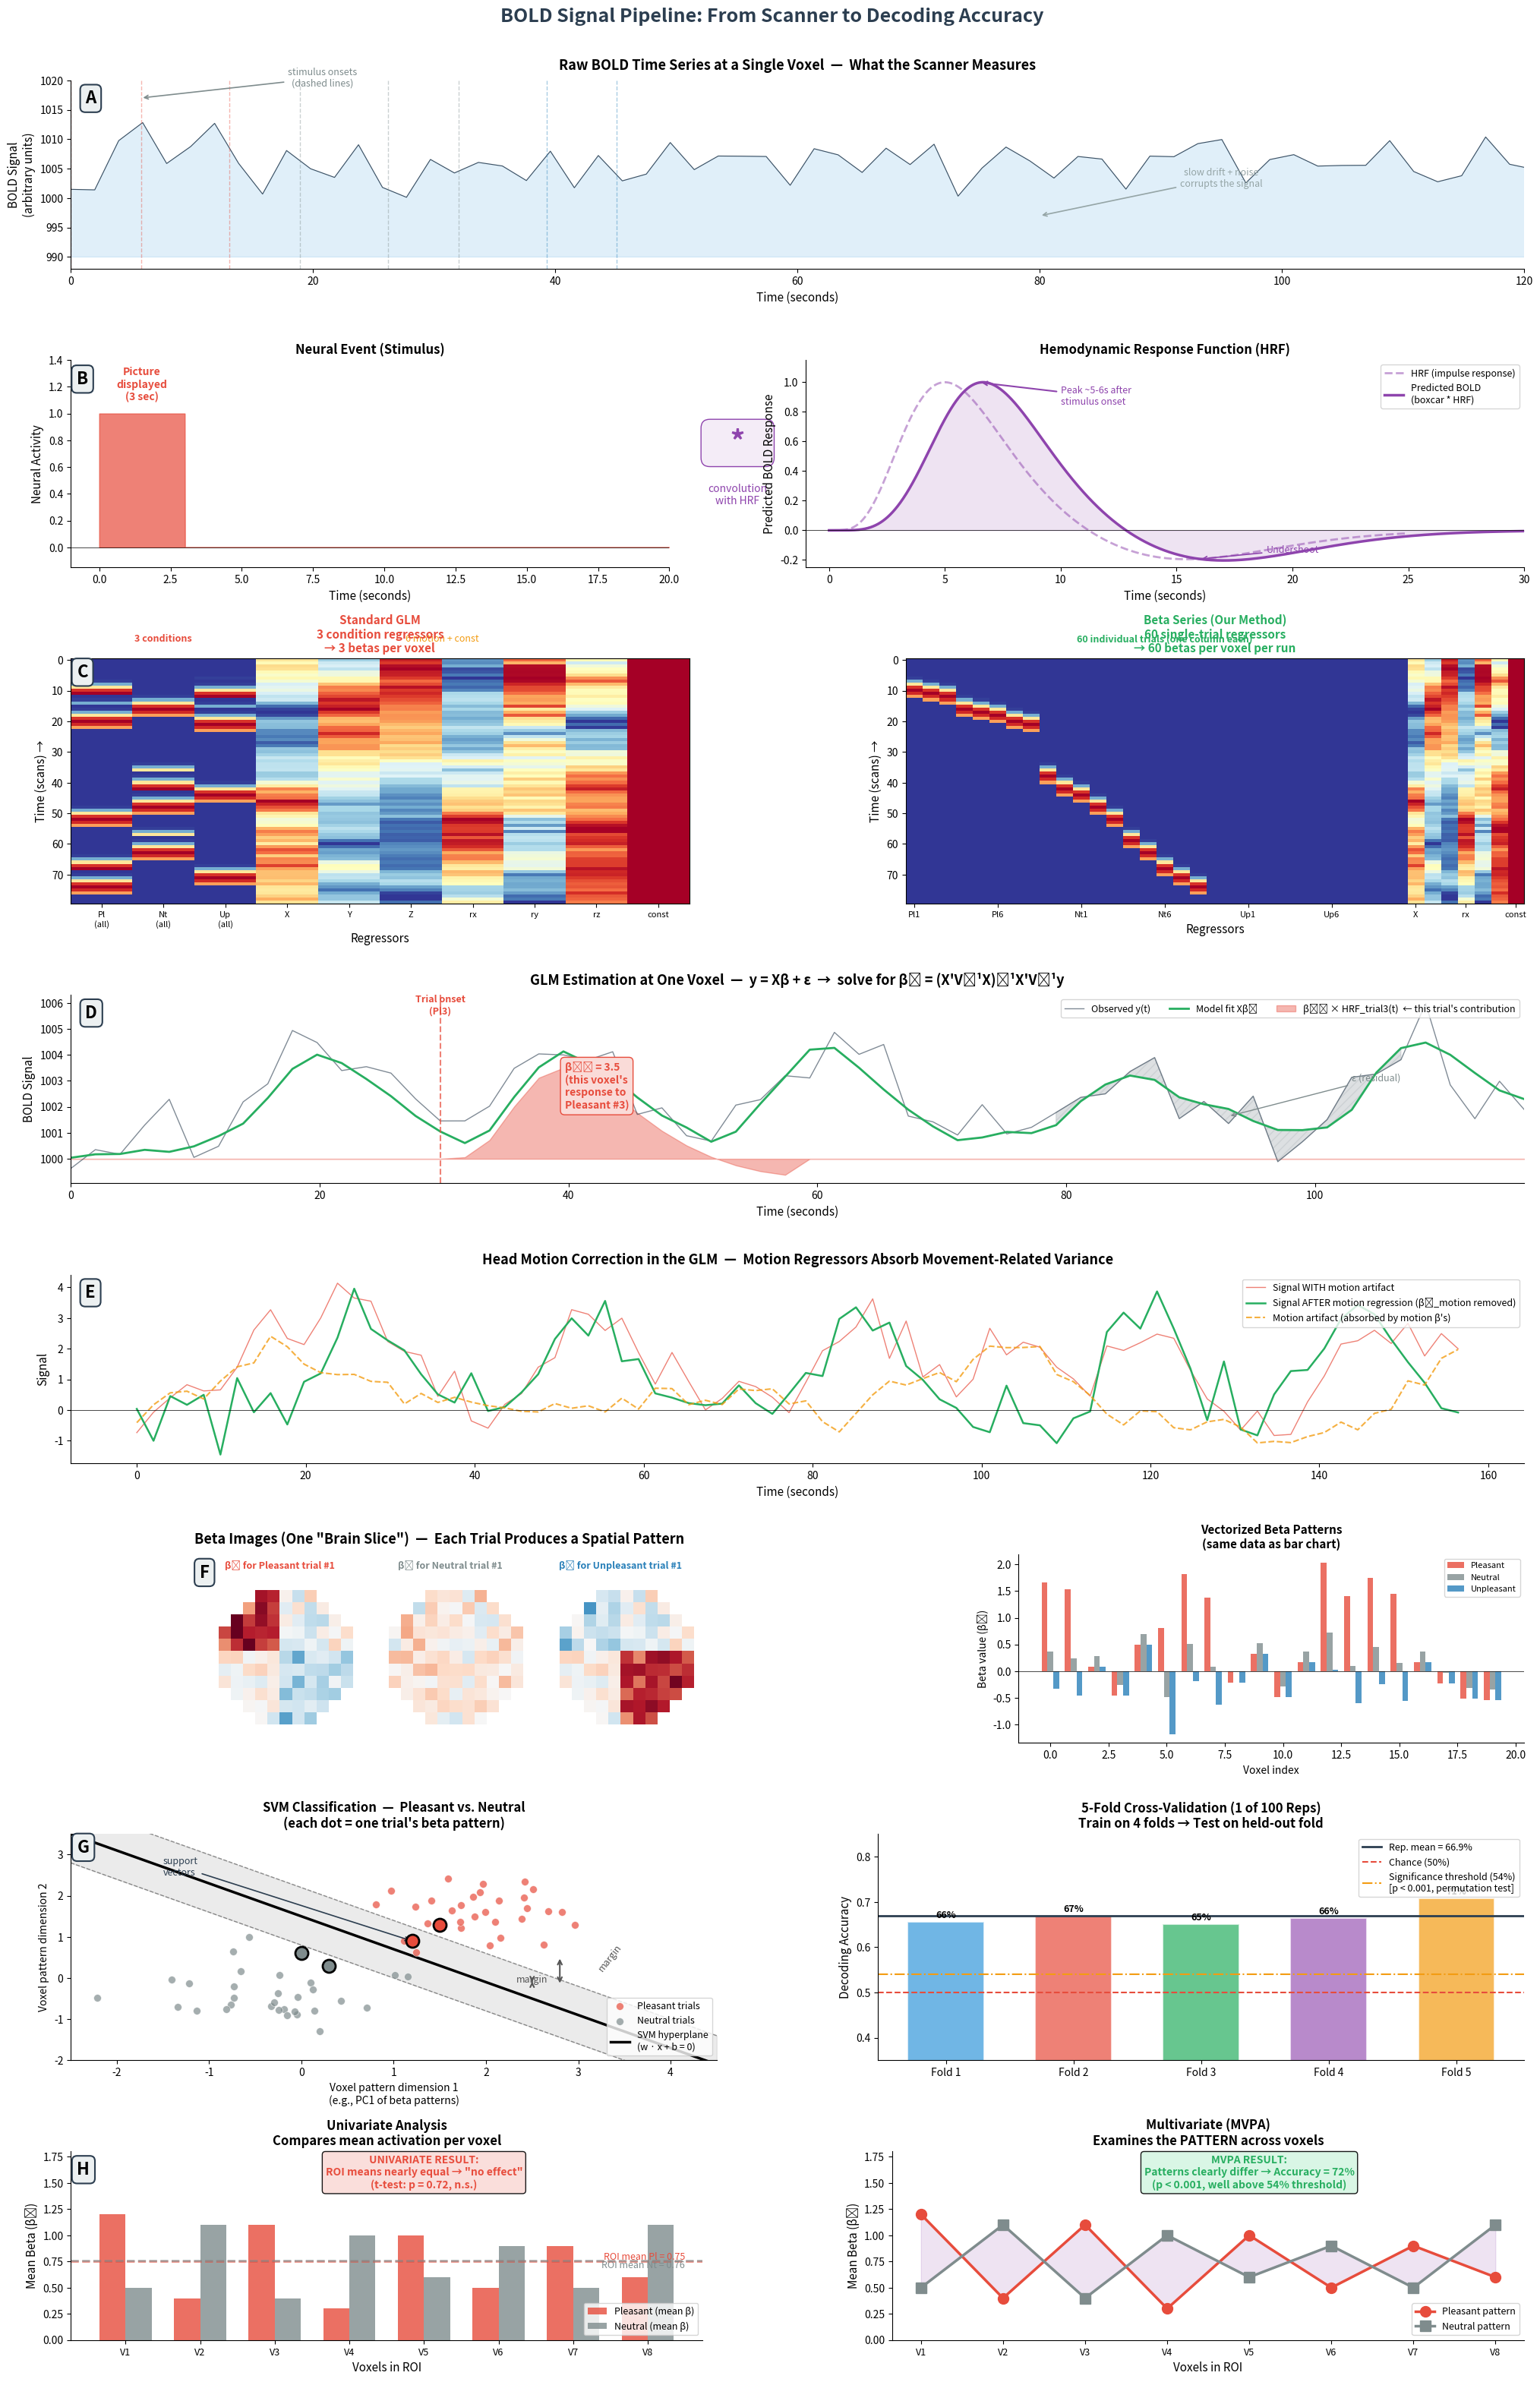

Here is the Python script that generated this plot: (Note: this script raises an exception after producing the figure.)
"""
BOLD Signal Pipeline Visualization
===================================
Generates an educational figure showing the complete journey from
raw BOLD signal → HRF convolution → GLM design matrix → beta estimation
→ beta patterns → SVM classification.

Based on the methodology in Bo et al. (2021).
"""

import numpy as np
import matplotlib.pyplot as plt
import matplotlib.gridspec as gridspec
from matplotlib.patches import FancyArrowPatch
from scipy.stats import norm

np.random.seed(42)

# ── Simulation parameters (matching our experiment) ──
TR = 1.98          # seconds
n_scans = 206      # per run
n_trials = 60      # per run (20 Pl + 20 Nt + 20 Up)
stim_dur = 3.0     # seconds
time = np.arange(n_scans) * TR  # time axis in seconds

# ── Figure setup ──
fig = plt.figure(figsize=(22, 32))
fig.patch.set_facecolor('white')

# Main grid: 8 rows
gs_main = gridspec.GridSpec(8, 1, hspace=0.45, top=0.96, bottom=0.03,
                            left=0.08, right=0.95,
                            height_ratios=[1, 1.1, 1.3, 1.0, 1.0, 1.0, 1.2, 1.0])

colors = {
    'Pl': '#E74C3C',   # red
    'Nt': '#7F8C8D',   # gray
    'Up': '#2980B9',   # blue
    'hrf': '#8E44AD',  # purple
    'motion': '#F39C12', # orange
    'noise': '#BDC3C7',
    'fit': '#27AE60',  # green
    'arrow': '#2C3E50',
}

panel_label_props = dict(fontsize=16, fontweight='bold', va='top', ha='left',
                         bbox=dict(boxstyle='round,pad=0.3', facecolor='#ECF0F1',
                                   edgecolor='#2C3E50', linewidth=1.5))

# ════════════════════════════════════════════════════════════
# PANEL A: Raw BOLD signal at a single voxel
# ════════════════════════════════════════════════════════════
ax_a = fig.add_subplot(gs_main[0])

# Generate realistic-looking BOLD signal
# slow drift + neural responses + noise
drift = 2 * np.sin(2 * np.pi * time / 300)  # slow scanner drift
noise = np.random.randn(n_scans) * 3

# Generate random trial onsets (in scans) for one run
iti_choices = [2800, 4300]  # ms
onset_times_ms = []
t_ms = 0
for _ in range(n_trials):
    onset_times_ms.append(t_ms)
    t_ms += stim_dur * 1000 + np.random.choice(iti_choices)
onset_scans = np.array(onset_times_ms) / 1000.0 / TR
onset_scans = onset_scans[onset_scans < n_scans - 5]

# Simple HRF for simulation
def hrf(t):
    """Double-gamma HRF"""
    from scipy.stats import gamma as gamma_dist
    h = gamma_dist.pdf(t, 6, scale=1) - 0.35 * gamma_dist.pdf(t, 16, scale=1)
    return h / np.max(h)

hrf_t = np.arange(0, 25, TR)
hrf_kernel = hrf(hrf_t)

# Create neural signal
neural = np.zeros(n_scans)
for ons in onset_scans:
    idx = int(round(ons))
    if idx < n_scans:
        neural[idx] = 1

# Convolve with HRF
bold_response = np.convolve(neural, hrf_kernel)[:n_scans] * 8
raw_bold = 1000 + bold_response + drift + noise  # baseline ~1000

ax_a.plot(time, raw_bold, color='#2C3E50', linewidth=0.8, alpha=0.9)
ax_a.fill_between(time, 990, raw_bold, alpha=0.15, color='#3498DB')

# Mark a few trial onsets
for i, ons in enumerate(onset_scans[:8]):
    t_onset = ons * TR
    ax_a.axvline(t_onset, color=colors['Pl'] if i < 3 else colors['Nt'] if i < 6 else colors['Up'],
                 alpha=0.4, linewidth=1, linestyle='--')

ax_a.set_xlabel('Time (seconds)', fontsize=11)
ax_a.set_ylabel('BOLD Signal\n(arbitrary units)', fontsize=11)
ax_a.set_xlim(0, 120)  # show first ~60s for clarity
ax_a.set_ylim(988, 1020)
ax_a.text(0.01, 0.95, 'A', transform=ax_a.transAxes, **panel_label_props)
ax_a.set_title('Raw BOLD Time Series at a Single Voxel  —  What the Scanner Measures',
               fontsize=13, fontweight='bold', pad=10)
ax_a.annotate('stimulus onsets\n(dashed lines)', xy=(onset_scans[1]*TR, 1017),
              fontsize=9, ha='center', color='#7F8C8D',
              arrowprops=dict(arrowstyle='->', color='#7F8C8D', lw=1.2),
              xytext=(onset_scans[1]*TR + 15, 1019))
ax_a.annotate('slow drift + noise\ncorrupts the signal', xy=(80, 997),
              fontsize=9, ha='center', color='#95A5A6',
              arrowprops=dict(arrowstyle='->', color='#95A5A6', lw=1.2),
              xytext=(95, 1002))
ax_a.spines['top'].set_visible(False)
ax_a.spines['right'].set_visible(False)

# ════════════════════════════════════════════════════════════
# PANEL B: The Hemodynamic Response Function (HRF)
# ════════════════════════════════════════════════════════════
gs_b = gridspec.GridSpecFromSubplotSpec(1, 3, subplot_spec=gs_main[1],
                                         width_ratios=[1, 0.15, 1.2], wspace=0.05)

# Left: neural event
ax_b1 = fig.add_subplot(gs_b[0])
t_neural = np.arange(0, 20, 0.01)
boxcar = np.zeros_like(t_neural)
boxcar[(t_neural >= 0) & (t_neural <= 3)] = 1

ax_b1.fill_between(t_neural, 0, boxcar, color=colors['Pl'], alpha=0.7, label='Neural activity\n(3s stimulus)')
ax_b1.set_xlabel('Time (seconds)', fontsize=11)
ax_b1.set_ylabel('Neural Activity', fontsize=11)
ax_b1.set_ylim(-0.15, 1.4)
ax_b1.set_xlim(-1, 20)
ax_b1.text(1.5, 1.1, 'Picture\ndisplayed\n(3 sec)', ha='center', fontsize=10, color=colors['Pl'],
           fontweight='bold')
ax_b1.axhline(0, color='black', linewidth=0.5)
ax_b1.text(0.01, 0.95, 'B', transform=ax_b1.transAxes, **panel_label_props)
ax_b1.set_title('Neural Event (Stimulus)', fontsize=12, fontweight='bold')
ax_b1.spines['top'].set_visible(False)
ax_b1.spines['right'].set_visible(False)

# Middle: convolution arrow
ax_arrow = fig.add_subplot(gs_b[1])
ax_arrow.set_xlim(0, 1)
ax_arrow.set_ylim(0, 1)
ax_arrow.text(0.5, 0.6, '   *   ', fontsize=28, ha='center', va='center',
              fontweight='bold', color=colors['hrf'],
              bbox=dict(boxstyle='round,pad=0.3', facecolor='#F4ECF7', edgecolor=colors['hrf']))
ax_arrow.text(0.5, 0.35, 'convolution\nwith HRF', fontsize=10, ha='center', va='center',
              color=colors['hrf'], fontstyle='italic')
ax_arrow.axis('off')

# Right: HRF and resulting predicted BOLD
ax_b2 = fig.add_subplot(gs_b[2])
t_hrf = np.arange(0, 25, 0.01)
hrf_vals = hrf(t_hrf)

# Also show the convolution result (boxcar * HRF)
t_conv = np.arange(0, 35, 0.01)
boxcar_fine = np.zeros_like(t_conv)
boxcar_fine[(t_conv >= 0) & (t_conv <= 3)] = 1
hrf_fine = hrf(t_conv)
convolved = np.convolve(boxcar_fine, hrf_fine)[:len(t_conv)] * 0.01  # scale by dt
convolved = convolved / np.max(convolved)  # normalize

ax_b2.plot(t_hrf, hrf_vals, color=colors['hrf'], linewidth=2, linestyle='--',
           alpha=0.5, label='HRF (impulse response)')
ax_b2.plot(t_conv, convolved, color=colors['hrf'], linewidth=2.5,
           label='Predicted BOLD\n(boxcar * HRF)')
ax_b2.fill_between(t_conv, 0, convolved, alpha=0.15, color=colors['hrf'])
ax_b2.axhline(0, color='black', linewidth=0.5)

ax_b2.annotate('Peak ~5-6s after\nstimulus onset', xy=(6.5, convolved[650]),
               fontsize=9, ha='left',
               arrowprops=dict(arrowstyle='->', color=colors['hrf'], lw=1.5),
               xytext=(10, 0.85), color=colors['hrf'])
ax_b2.annotate('Undershoot', xy=(16, convolved[1600]),
               fontsize=9, ha='center',
               arrowprops=dict(arrowstyle='->', color=colors['hrf'], lw=1.2),
               xytext=(20, -0.15), color=colors['hrf'])

ax_b2.set_xlabel('Time (seconds)', fontsize=11)
ax_b2.set_ylabel('Predicted BOLD Response', fontsize=11)
ax_b2.set_xlim(-1, 30)
ax_b2.set_ylim(-0.25, 1.15)
ax_b2.legend(fontsize=9, loc='upper right')
ax_b2.set_title('Hemodynamic Response Function (HRF)', fontsize=12, fontweight='bold')
ax_b2.spines['top'].set_visible(False)
ax_b2.spines['right'].set_visible(False)

# ════════════════════════════════════════════════════════════
# PANEL C: Design Matrix — Standard GLM vs Beta Series
# ════════════════════════════════════════════════════════════
gs_c = gridspec.GridSpecFromSubplotSpec(1, 2, subplot_spec=gs_main[2], wspace=0.35)

n_show = 80  # time points to show

# ── Standard GLM design matrix (3 condition regressors + motion) ──
ax_c1 = fig.add_subplot(gs_c[0])

# Create simplified design matrix for standard GLM
X_standard = np.zeros((n_show, 10))  # 3 conditions + 6 motion + constant
trial_indices_pl = np.sort(np.random.choice(range(5, n_show-10), 6, replace=False))
trial_indices_nt = np.sort(np.random.choice([x for x in range(5, n_show-10)
                                              if x not in trial_indices_pl], 6, replace=False))
trial_indices_up = np.sort(np.random.choice([x for x in range(5, n_show-10)
                                              if x not in trial_indices_pl
                                              and x not in trial_indices_nt], 6, replace=False))

for idx in trial_indices_pl:
    X_standard[idx:min(idx+8, n_show), 0] = hrf(np.arange(min(8, n_show-idx)))
for idx in trial_indices_nt:
    X_standard[idx:min(idx+8, n_show), 1] = hrf(np.arange(min(8, n_show-idx)))
for idx in trial_indices_up:
    X_standard[idx:min(idx+8, n_show), 2] = hrf(np.arange(min(8, n_show-idx)))

# motion regressors (smooth curves)
for m in range(6):
    X_standard[:, 3+m] = np.cumsum(np.random.randn(n_show) * 0.05)
X_standard[:, 9] = 1  # constant

# Normalize for display
X_disp = X_standard.copy()
for col in range(X_disp.shape[1]):
    if np.ptp(X_disp[:, col]) > 0:
        X_disp[:, col] = (X_disp[:, col] - X_disp[:, col].min()) / np.ptp(X_disp[:, col])

im1 = ax_c1.imshow(X_disp, aspect='auto', cmap='RdYlBu_r', interpolation='nearest')
ax_c1.set_xlabel('Regressors', fontsize=11)
ax_c1.set_ylabel('Time (scans) →', fontsize=11)
ax_c1.set_xticks(range(10))
ax_c1.set_xticklabels(['Pl\n(all)', 'Nt\n(all)', 'Up\n(all)',
                         'X', 'Y', 'Z', 'rx', 'ry', 'rz', 'const'], fontsize=8)
ax_c1.set_title('Standard GLM\n3 condition regressors\n→ 3 betas per voxel',
                fontsize=11, fontweight='bold', color='#E74C3C')

# Bracket annotations
ax_c1.annotate('', xy=(-0.5, -4), xytext=(2.5, -4),
               arrowprops=dict(arrowstyle='-', color=colors['Pl'], lw=2))
ax_c1.text(1, -6, '3 conditions', ha='center', fontsize=9, color=colors['Pl'], fontweight='bold')

ax_c1.annotate('', xy=(2.7, -4), xytext=(8.5, -4),
               arrowprops=dict(arrowstyle='-', color=colors['motion'], lw=2))
ax_c1.text(5.5, -6, '6 motion + const', ha='center', fontsize=9, color=colors['motion'])

ax_c1.text(0.01, 0.98, 'C', transform=ax_c1.transAxes, **panel_label_props)

# ── Beta Series design matrix (60 trial regressors + motion) ──
ax_c2 = fig.add_subplot(gs_c[1])

n_regressors_beta = 30  # show 30 of 60 for visual clarity
X_beta = np.zeros((n_show, n_regressors_beta + 7))  # trials + motion + constant

# Each trial gets one regressor with one HRF bump
all_onsets = np.sort(np.concatenate([trial_indices_pl, trial_indices_nt, trial_indices_up]))
for i, idx in enumerate(all_onsets[:n_regressors_beta]):
    X_beta[idx:min(idx+8, n_show), i] = hrf(np.arange(min(8, n_show-idx)))

# motion regressors
for m in range(6):
    X_beta[:, n_regressors_beta+m] = X_standard[:, 3+m]
X_beta[:, n_regressors_beta+6] = 1

# Normalize
X_beta_disp = X_beta.copy()
for col in range(X_beta_disp.shape[1]):
    if np.ptp(X_beta_disp[:, col]) > 0:
        X_beta_disp[:, col] = (X_beta_disp[:, col] - X_beta_disp[:, col].min()) / np.ptp(X_beta_disp[:, col])

im2 = ax_c2.imshow(X_beta_disp, aspect='auto', cmap='RdYlBu_r', interpolation='nearest')
ax_c2.set_xlabel('Regressors', fontsize=11)
ax_c2.set_ylabel('Time (scans) →', fontsize=11)

# Simplified x-labels
xtick_pos = [0, 5, 10, 15, 20, 25, n_regressors_beta, n_regressors_beta+3, n_regressors_beta+6]
xtick_lab = ['Pl1', 'Pl6', 'Nt1', 'Nt6', 'Up1', 'Up6', 'X', 'rx', 'const']
ax_c2.set_xticks(xtick_pos)
ax_c2.set_xticklabels(xtick_lab, fontsize=8)
ax_c2.set_title('Beta Series (Our Method)\n60 single-trial regressors\n→ 60 betas per voxel per run',
                fontsize=11, fontweight='bold', color='#27AE60')

ax_c2.annotate('', xy=(-0.5, -4), xytext=(n_regressors_beta-0.5, -4),
               arrowprops=dict(arrowstyle='-', color=colors['fit'], lw=2))
ax_c2.text(n_regressors_beta/2, -6, '60 individual trials (one column each)',
           ha='center', fontsize=9, color=colors['fit'], fontweight='bold')

# ════════════════════════════════════════════════════════════
# PANEL D: GLM fitting — how one beta is estimated
# ════════════════════════════════════════════════════════════
ax_d = fig.add_subplot(gs_main[3])

# Show: observed signal, model fit, one trial's contribution
t_short = np.arange(60) * TR
trial_onset = 15  # scan number for the trial of interest

# Build a realistic signal
signal_components = np.zeros((60, 4))  # trial_of_interest, other_trials, motion, noise
# Trial of interest
hrf_response = np.zeros(60)
hrf_t_short = np.arange(0, min(15, 60-trial_onset)) * 1.0
hrf_vals_short = hrf(hrf_t_short)
hrf_response[trial_onset:trial_onset+len(hrf_vals_short)] = hrf_vals_short * 3.5
signal_components[:, 0] = hrf_response

# Other trials
for ons in [5, 25, 38, 50]:
    ht = np.arange(0, min(12, 60-ons)) * 1.0
    hv = hrf(ht) * np.random.uniform(1.5, 4)
    signal_components[ons:ons+len(hv), 1] += hv

# Motion artifact
signal_components[:, 2] = np.cumsum(np.random.randn(60) * 0.15)
# Noise
signal_components[:, 3] = np.random.randn(60) * 0.8

observed = signal_components.sum(axis=1) + 1000
model_fit = signal_components[:, :3].sum(axis=1) + 1000

ax_d.plot(t_short, observed, color='#2C3E50', linewidth=1, alpha=0.6, label='Observed y(t)')
ax_d.plot(t_short, model_fit, color=colors['fit'], linewidth=2, label='Model fit Xβ̂')
ax_d.fill_between(t_short, 1000, 1000 + signal_components[:, 0],
                   color=colors['Pl'], alpha=0.4,
                   label=f'β̂₃ × HRF_trial3(t)  ← this trial\'s contribution')

# Mark the trial onset
ax_d.axvline(trial_onset * TR, color=colors['Pl'], linewidth=1.5, linestyle='--', alpha=0.7)
ax_d.annotate('Trial onset\n(Pl3)', xy=(trial_onset*TR, 1005.5), fontsize=9,
              ha='center', va='bottom', color=colors['Pl'], fontweight='bold')

# Show the beta value
ax_d.annotate('β̂₃ = 3.5\n(this voxel\'s\nresponse to\nPleasant #3)',
              xy=(trial_onset*TR + 10, 1002.8),
              fontsize=10, ha='left', va='center',
              bbox=dict(boxstyle='round,pad=0.4', facecolor='#FADBD8', edgecolor=colors['Pl']),
              color=colors['Pl'], fontweight='bold')

# Show residual
residual_region = slice(40, 55)
ax_d.fill_between(t_short[residual_region],
                   model_fit[residual_region], observed[residual_region],
                   color=colors['noise'], alpha=0.5, hatch='///')
ax_d.annotate('ε (residual)', xy=(47*TR, (model_fit[47]+observed[47])/2),
              fontsize=9, color='#7F8C8D', ha='left',
              arrowprops=dict(arrowstyle='->', color='#7F8C8D'),
              xytext=(52*TR, 1003))

ax_d.set_xlabel('Time (seconds)', fontsize=11)
ax_d.set_ylabel('BOLD Signal', fontsize=11)
ax_d.set_xlim(0, t_short[-1])
ax_d.legend(fontsize=9, loc='upper right', ncol=3)
ax_d.text(0.01, 0.95, 'D', transform=ax_d.transAxes, **panel_label_props)
ax_d.set_title('GLM Estimation at One Voxel  —  y = Xβ + ε  →  solve for β̂ = (X\'V⁻¹X)⁻¹X\'V⁻¹y',
               fontsize=13, fontweight='bold', pad=10)
ax_d.spines['top'].set_visible(False)
ax_d.spines['right'].set_visible(False)

# ════════════════════════════════════════════════════════════
# PANEL E: Motion regressors absorbing variance
# ════════════════════════════════════════════════════════════
ax_e = fig.add_subplot(gs_main[4])

# Show signal with and without motion regression
motion_artifact = np.cumsum(np.random.randn(80) * 0.4) + np.sin(np.arange(80) * 0.15) * 2
clean_neural = np.zeros(80)
for ons in [8, 22, 38, 55, 68]:
    ht = np.arange(0, min(12, 80-ons)) * 1.0
    hv = hrf(ht) * 3
    clean_neural[ons:ons+len(hv)] += hv

contaminated = clean_neural + motion_artifact + np.random.randn(80) * 0.5
t_e = np.arange(80) * TR

ax_e.plot(t_e, contaminated, color='#E74C3C', linewidth=1, alpha=0.7,
          label='Signal WITH motion artifact')
ax_e.plot(t_e, clean_neural + np.random.randn(80) * 0.5, color=colors['fit'], linewidth=1.8,
          label='Signal AFTER motion regression (β̂_motion removed)')
ax_e.plot(t_e, motion_artifact, color=colors['motion'], linewidth=1.5, linestyle='--',
          alpha=0.8, label='Motion artifact (absorbed by motion β\'s)')

ax_e.axhline(0, color='black', linewidth=0.5)
ax_e.set_xlabel('Time (seconds)', fontsize=11)
ax_e.set_ylabel('Signal', fontsize=11)
ax_e.legend(fontsize=9, loc='upper right', ncol=1)
ax_e.text(0.01, 0.95, 'E', transform=ax_e.transAxes, **panel_label_props)
ax_e.set_title('Head Motion Correction in the GLM  —  Motion Regressors Absorb Movement-Related Variance',
               fontsize=13, fontweight='bold', pad=10)
ax_e.spines['top'].set_visible(False)
ax_e.spines['right'].set_visible(False)

# ════════════════════════════════════════════════════════════
# PANEL F: Beta images → voxel patterns
# ════════════════════════════════════════════════════════════
gs_f = gridspec.GridSpecFromSubplotSpec(1, 2, subplot_spec=gs_main[5],
                                         width_ratios=[1.5, 1], wspace=0.3)

ax_f1 = fig.add_subplot(gs_f[0])

# Simulate a small "brain slice" beta image for 3 conditions
np.random.seed(7)
sz = 12
base_pattern = np.random.randn(sz, sz) * 0.3

# Pleasant pattern: higher in top-left region
pl_pattern = base_pattern.copy()
pl_pattern[:6, :6] += 1.5
pl_pattern[6:, 6:] -= 0.5

# Neutral pattern: uniform
nt_pattern = base_pattern.copy() + 0.2

# Unpleasant pattern: higher in bottom-right region
up_pattern = base_pattern.copy()
up_pattern[:6, :6] -= 0.5
up_pattern[6:, 6:] += 1.5

# Create brain mask (circular)
y_grid, x_grid = np.mgrid[:sz, :sz]
mask = ((x_grid - sz/2)**2 + (y_grid - sz/2)**2) < (sz/2.2)**2
pl_pattern[~mask] = np.nan
nt_pattern[~mask] = np.nan
up_pattern[~mask] = np.nan

# Show 3 beta images side by side
patterns = [pl_pattern, nt_pattern, up_pattern]
titles = ['β̂ for Pleasant trial #1', 'β̂ for Neutral trial #1', 'β̂ for Unpleasant trial #1']
title_colors = [colors['Pl'], colors['Nt'], colors['Up']]

for i, (pat, ttl, tc) in enumerate(zip(patterns, titles, title_colors)):
    extent = [i * (sz + 2), i * (sz + 2) + sz, 0, sz]
    ax_f1.imshow(pat, cmap='RdBu_r', vmin=-2, vmax=2,
                 extent=extent, interpolation='nearest')
    ax_f1.text(extent[0] + sz/2, sz + 0.8, ttl, ha='center', fontsize=9,
               fontweight='bold', color=tc)

ax_f1.set_xlim(-1, 3 * (sz + 2) - 1)
ax_f1.set_ylim(-1.5, sz + 2)
ax_f1.set_aspect('equal')
ax_f1.axis('off')
ax_f1.text(0.01, 0.95, 'F', transform=ax_f1.transAxes, **panel_label_props)
ax_f1.set_title('Beta Images (One "Brain Slice")  —  Each Trial Produces a Spatial Pattern',
                fontsize=13, fontweight='bold', pad=10, loc='left')

# Show vectorized patterns
ax_f2 = fig.add_subplot(gs_f[1])
n_vox_show = 20

pl_vec = pl_pattern[mask][:n_vox_show]
nt_vec = nt_pattern[mask][:n_vox_show]
up_vec = up_pattern[mask][:n_vox_show]

x_vox = np.arange(n_vox_show)
width = 0.25
ax_f2.bar(x_vox - width, pl_vec, width, color=colors['Pl'], alpha=0.8, label='Pleasant')
ax_f2.bar(x_vox, nt_vec, width, color=colors['Nt'], alpha=0.8, label='Neutral')
ax_f2.bar(x_vox + width, up_vec, width, color=colors['Up'], alpha=0.8, label='Unpleasant')
ax_f2.axhline(0, color='black', linewidth=0.5)
ax_f2.set_xlabel('Voxel index', fontsize=10)
ax_f2.set_ylabel('Beta value (β̂)', fontsize=10)
ax_f2.legend(fontsize=8, loc='upper right')
ax_f2.set_title('Vectorized Beta Patterns\n(same data as bar chart)', fontsize=11, fontweight='bold')
ax_f2.spines['top'].set_visible(False)
ax_f2.spines['right'].set_visible(False)

# ════════════════════════════════════════════════════════════
# PANEL G: SVM classification — finding the separating hyperplane
# ════════════════════════════════════════════════════════════
gs_g = gridspec.GridSpecFromSubplotSpec(1, 2, subplot_spec=gs_main[6],
                                         width_ratios=[1, 1], wspace=0.25)

# Left: 2D projection of Pl vs Nt trials
ax_g1 = fig.add_subplot(gs_g[0])

# Simulate 2D projected trial data
np.random.seed(21)
n_trials_per = 30

# Pleasant cluster
pl_x = np.random.randn(n_trials_per) * 0.6 + 2.0
pl_y = np.random.randn(n_trials_per) * 0.5 + 1.5

# Neutral cluster
nt_x = np.random.randn(n_trials_per) * 0.6 - 0.5
nt_y = np.random.randn(n_trials_per) * 0.5 - 0.3

ax_g1.scatter(pl_x, pl_y, c=colors['Pl'], s=50, alpha=0.7, edgecolors='white',
              linewidth=0.5, label='Pleasant trials', zorder=3)
ax_g1.scatter(nt_x, nt_y, c=colors['Nt'], s=50, alpha=0.7, edgecolors='white',
              linewidth=0.5, label='Neutral trials', zorder=3)

# Decision boundary (hyperplane)
x_boundary = np.linspace(-2.5, 4.5, 100)
y_boundary = -0.8 * x_boundary + 1.5  # slope and intercept for visual effect

ax_g1.plot(x_boundary, y_boundary, 'k-', linewidth=2.5, label='SVM hyperplane\n(w · x + b = 0)')
ax_g1.plot(x_boundary, y_boundary + 0.7, 'k--', linewidth=1, alpha=0.4)
ax_g1.plot(x_boundary, y_boundary - 0.7, 'k--', linewidth=1, alpha=0.4)
ax_g1.fill_between(x_boundary, y_boundary + 0.7, y_boundary - 0.7,
                    alpha=0.08, color='black')

# Mark support vectors
sv_pl = [(1.2, 0.9), (1.5, 1.3)]
sv_nt = [(0.3, 0.3), (0.0, 0.6)]
for sv in sv_pl:
    ax_g1.scatter(*sv, c=colors['Pl'], s=150, edgecolors='black', linewidth=2, zorder=5)
for sv in sv_nt:
    ax_g1.scatter(*sv, c=colors['Nt'], s=150, edgecolors='black', linewidth=2, zorder=5)

ax_g1.annotate('margin', xy=(2.5, -0.1), fontsize=9, ha='center', color='#555',
               arrowprops=dict(arrowstyle='<->', color='#555', lw=1.5),
               xytext=(2.5, -0.1))
# draw margin arrows manually
ax_g1.annotate('', xy=(2.8, y_boundary[65] + 0.7 - 0.7),
               xytext=(2.8, y_boundary[65] + 0.7 + 0.0),
               arrowprops=dict(arrowstyle='<->', color='#555', lw=1.5))
ax_g1.text(3.2, y_boundary[65] + 0.35, 'margin', fontsize=9, color='#555', rotation=52)

ax_g1.annotate('support\nvectors', xy=(sv_pl[0][0], sv_pl[0][1]),
               xytext=(-1.5, 2.5), fontsize=9, color='#2C3E50',
               arrowprops=dict(arrowstyle='->', color='#2C3E50', lw=1.2))

ax_g1.set_xlabel('Voxel pattern dimension 1\n(e.g., PC1 of beta patterns)', fontsize=10)
ax_g1.set_ylabel('Voxel pattern dimension 2', fontsize=10)
ax_g1.set_xlim(-2.5, 4.5)
ax_g1.set_ylim(-2, 3.5)
ax_g1.legend(fontsize=9, loc='lower right')
ax_g1.text(0.01, 0.98, 'G', transform=ax_g1.transAxes, **panel_label_props)
ax_g1.set_title('SVM Classification  —  Pleasant vs. Neutral\n(each dot = one trial\'s beta pattern)',
                fontsize=12, fontweight='bold')
ax_g1.spines['top'].set_visible(False)
ax_g1.spines['right'].set_visible(False)

# Right: cross-validation accuracy
ax_g2 = fig.add_subplot(gs_g[1])

# Simulate 100 repetitions of 5-fold CV
np.random.seed(99)
rep_accuracies = np.random.beta(12, 6, 100) * 0.3 + 0.5  # centered ~65%
fold_accs = np.random.beta(10, 7, (5, 3)) * 0.35 + 0.45  # one rep's 5 folds

# Show one repetition's folds as a bar chart
bar_x = np.arange(5)
bar_colors = ['#3498DB', '#E74C3C', '#27AE60', '#9B59B6', '#F39C12']
bars = ax_g2.bar(bar_x, fold_accs[:, 0], color=bar_colors, alpha=0.7,
                  edgecolor='white', linewidth=1.5, width=0.6)

# Add mean line for this rep
rep_mean = fold_accs[:, 0].mean()
ax_g2.axhline(rep_mean, color='#2C3E50', linewidth=2, linestyle='-',
              label=f'Rep. mean = {rep_mean:.1%}')

# Add chance line
ax_g2.axhline(0.5, color='#E74C3C', linewidth=1.5, linestyle='--',
              label='Chance (50%)')

# Add significance threshold
ax_g2.axhline(0.54, color='#F39C12', linewidth=1.5, linestyle='-.',
              label='Significance threshold (54%)\n[p < 0.001, permutation test]')

for i, b in enumerate(bars):
    ax_g2.text(b.get_x() + b.get_width()/2, b.get_height() + 0.01,
               f'{fold_accs[i,0]:.0%}', ha='center', fontsize=9, fontweight='bold')

ax_g2.set_xticks(bar_x)
ax_g2.set_xticklabels([f'Fold {i+1}' for i in range(5)], fontsize=10)
ax_g2.set_ylabel('Decoding Accuracy', fontsize=11)
ax_g2.set_ylim(0.35, 0.85)
ax_g2.legend(fontsize=9, loc='upper right')
ax_g2.set_title('5-Fold Cross-Validation (1 of 100 Reps)\nTrain on 4 folds → Test on held-out fold',
                fontsize=12, fontweight='bold')
ax_g2.spines['top'].set_visible(False)
ax_g2.spines['right'].set_visible(False)

# ════════════════════════════════════════════════════════════
# PANEL H: Univariate vs Multivariate — the key insight
# ════════════════════════════════════════════════════════════
gs_h = gridspec.GridSpecFromSubplotSpec(1, 2, subplot_spec=gs_main[7], wspace=0.3)

# Left: Univariate — average activation per voxel
ax_h1 = fig.add_subplot(gs_h[0])

np.random.seed(15)
n_vox = 8
# Create a pattern where mean is similar but pattern differs
pl_mean_vals = np.array([1.2, 0.4, 1.1, 0.3, 1.0, 0.5, 0.9, 0.6])
nt_mean_vals = np.array([0.5, 1.1, 0.4, 1.0, 0.6, 0.9, 0.5, 1.1])

x_pos = np.arange(n_vox)
width_h = 0.35

bars_pl = ax_h1.bar(x_pos - width_h/2, pl_mean_vals, width_h, color=colors['Pl'],
                     alpha=0.8, label='Pleasant (mean β)')
bars_nt = ax_h1.bar(x_pos + width_h/2, nt_mean_vals, width_h, color=colors['Nt'],
                     alpha=0.8, label='Neutral (mean β)')

# Show that the ROI average is nearly identical
roi_avg_pl = np.mean(pl_mean_vals)
roi_avg_nt = np.mean(nt_mean_vals)
ax_h1.axhline(roi_avg_pl, color=colors['Pl'], linewidth=2, linestyle='--', alpha=0.6)
ax_h1.axhline(roi_avg_nt, color=colors['Nt'], linewidth=2, linestyle='--', alpha=0.6)

ax_h1.annotate(f'ROI mean Pl = {roi_avg_pl:.2f}', xy=(7.5, roi_avg_pl),
               fontsize=9, color=colors['Pl'], ha='right', va='bottom')
ax_h1.annotate(f'ROI mean Nt = {roi_avg_nt:.2f}', xy=(7.5, roi_avg_nt),
               fontsize=9, color=colors['Nt'], ha='right', va='top')

ax_h1.text(4, 1.45, 'UNIVARIATE RESULT:\nROI means nearly equal → "no effect"\n(t-test: p = 0.72, n.s.)',
           fontsize=10, ha='center', color='#E74C3C', fontweight='bold',
           bbox=dict(boxstyle='round', facecolor='#FADBD8', alpha=0.9))

ax_h1.set_xticks(x_pos)
ax_h1.set_xticklabels([f'V{i+1}' for i in range(n_vox)], fontsize=9)
ax_h1.set_xlabel('Voxels in ROI', fontsize=11)
ax_h1.set_ylabel('Mean Beta (β̂)', fontsize=11)
ax_h1.legend(fontsize=9, loc='lower right')
ax_h1.text(0.01, 0.95, 'H', transform=ax_h1.transAxes, **panel_label_props)
ax_h1.set_title('Univariate Analysis\nCompares mean activation per voxel',
                fontsize=12, fontweight='bold')
ax_h1.set_ylim(0, 1.8)
ax_h1.spines['top'].set_visible(False)
ax_h1.spines['right'].set_visible(False)

# Right: Multivariate — pattern is clearly different
ax_h2 = fig.add_subplot(gs_h[1])

ax_h2.plot(x_pos, pl_mean_vals, 'o-', color=colors['Pl'], linewidth=2.5, markersize=10,
           label='Pleasant pattern', zorder=3)
ax_h2.plot(x_pos, nt_mean_vals, 's-', color=colors['Nt'], linewidth=2.5, markersize=10,
           label='Neutral pattern', zorder=3)

# Fill between to highlight pattern difference
ax_h2.fill_between(x_pos, pl_mean_vals, nt_mean_vals, alpha=0.15, color='#8E44AD')

# Add arrows showing the "flip" pattern
for i in range(n_vox):
    if abs(pl_mean_vals[i] - nt_mean_vals[i]) > 0.3:
        direction = '↑' if pl_mean_vals[i] > nt_mean_vals[i] else '↓'

ax_h2.text(4, 1.45, 'MVPA RESULT:\nPatterns clearly differ → Accuracy = 72%\n'
                     '(p < 0.001, well above 54% threshold)',
           fontsize=10, ha='center', color='#27AE60', fontweight='bold',
           bbox=dict(boxstyle='round', facecolor='#D5F5E3', alpha=0.9))

ax_h2.set_xticks(x_pos)
ax_h2.set_xticklabels([f'V{i+1}' for i in range(n_vox)], fontsize=9)
ax_h2.set_xlabel('Voxels in ROI', fontsize=11)
ax_h2.set_ylabel('Mean Beta (β̂)', fontsize=11)
ax_h2.legend(fontsize=9, loc='lower right')
ax_h2.set_title('Multivariate (MVPA)\nExamines the PATTERN across voxels',
                fontsize=12, fontweight='bold')
ax_h2.set_ylim(0, 1.8)
ax_h2.spines['top'].set_visible(False)
ax_h2.spines['right'].set_visible(False)

# ── Save ──
fig.suptitle('BOLD Signal Pipeline: From Scanner to Decoding Accuracy',
             fontsize=18, fontweight='bold', y=0.99, color='#2C3E50')

output_path = '/Users/<user>/Desktop/smile-lab/beta/bold_pipeline_visualization.png'
fig.savefig(output_path, dpi=200, facecolor='white', bbox_inches='tight')
print(f"Saved to {output_path}")
plt.close()
